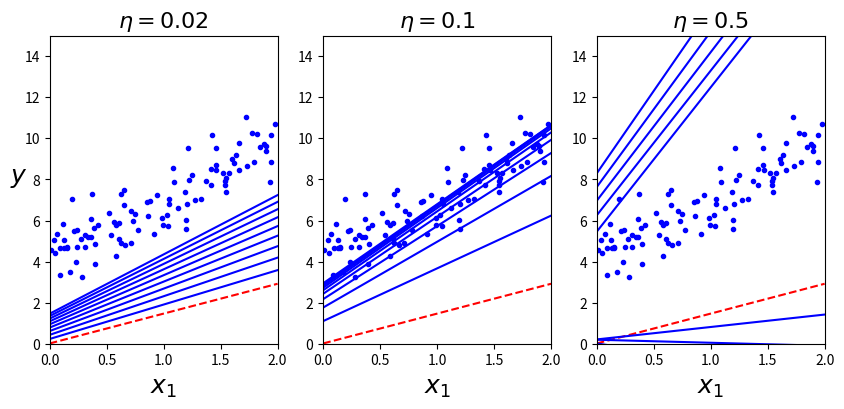

Here is the Python script that generated this plot:
import numpy as np
import matplotlib.pyplot as plt

np.random.seed(42)

X = 2*np.random.rand(100, 1)
y = 4+3*X+np.random.randn(100, 1)

X_b = np.c_[np.ones((100, 1)), X]

X_new = np.array(([0], [2]))
X_new_b = np.c_[np.ones((2, 1)), X_new]

theta_path_bgd = []

def plot_gradient_descent(theta, eta, theta_path=None):
    m = len(X_b)
    plt.plot(X, y, "b.")
    n_iterations = 1000
    for iteration in range(n_iterations):
        if iteration < 10:
            y_predict = X_new_b.dot(theta)
            style = "b-" if iteration > 0 else "r--"
            plt.plot(X_new, y_predict, style)
        gradients = 2/m * X_b.T.dot(X_b.dot(theta) - y)
        theta = theta - eta * gradients
        if theta_path is not None:
            theta_path.append(theta)
    plt.xlabel("$x_1$", fontsize=18)
    plt.axis([0, 2, 0, 15])
    plt.title(r"$\eta = {}$".format(eta), fontsize=16)


theta = np.random.randn(2, 1)  # random initialization

plt.figure(figsize=(10, 4))
plt.subplot(131)
plot_gradient_descent(theta, eta=0.02)
plt.ylabel("$y$", rotation=0, fontsize=18)
plt.subplot(132)
plot_gradient_descent(theta, eta=0.1, theta_path=theta_path_bgd)
plt.subplot(133)
plot_gradient_descent(theta, eta=0.5)
plt.show()
